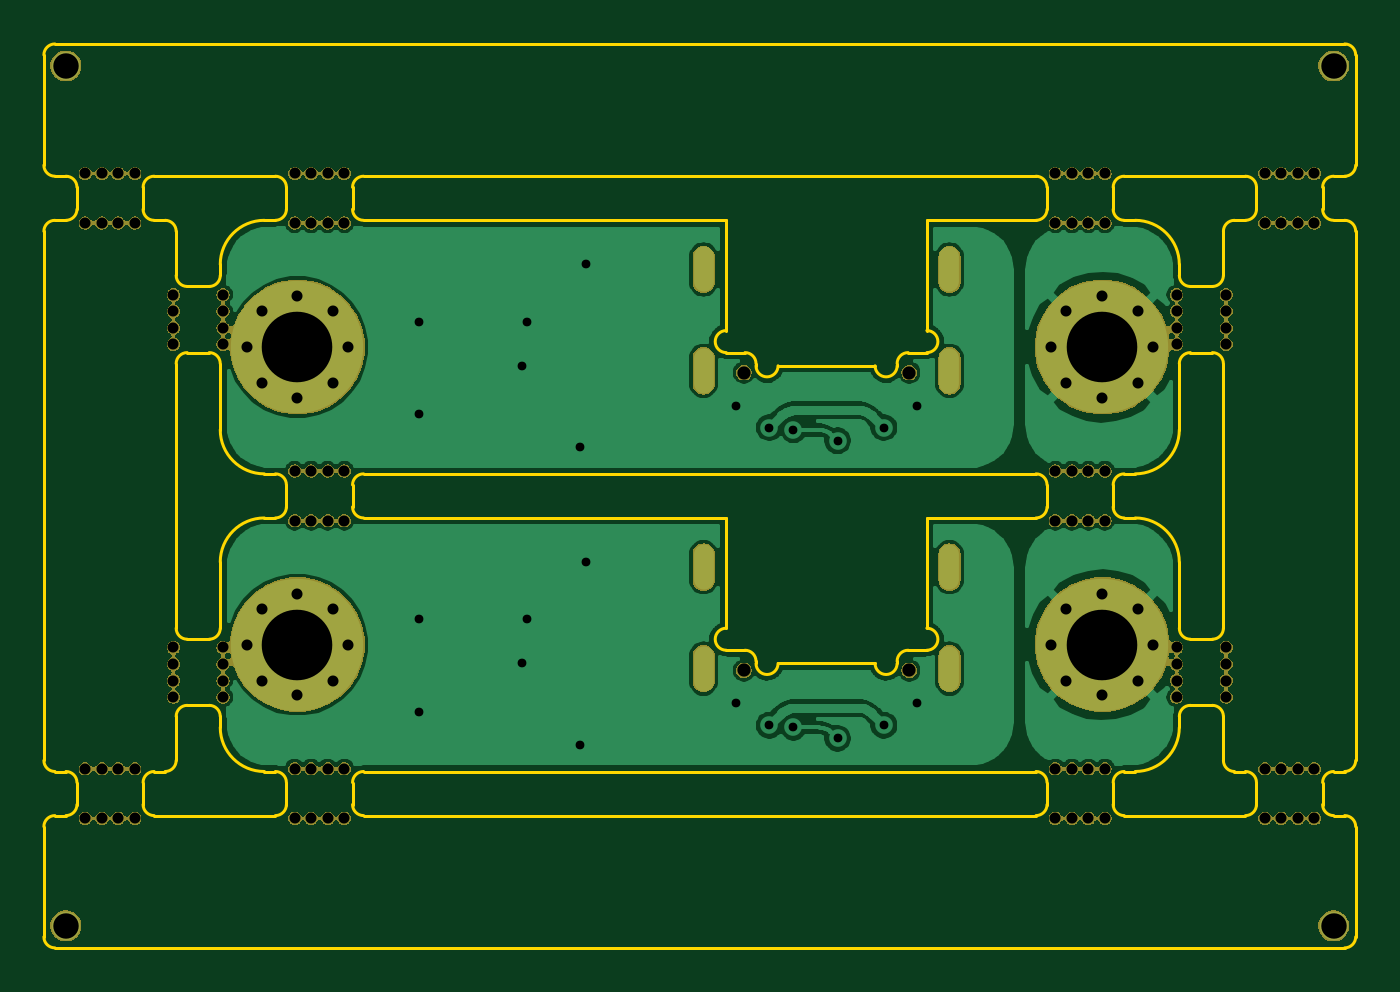
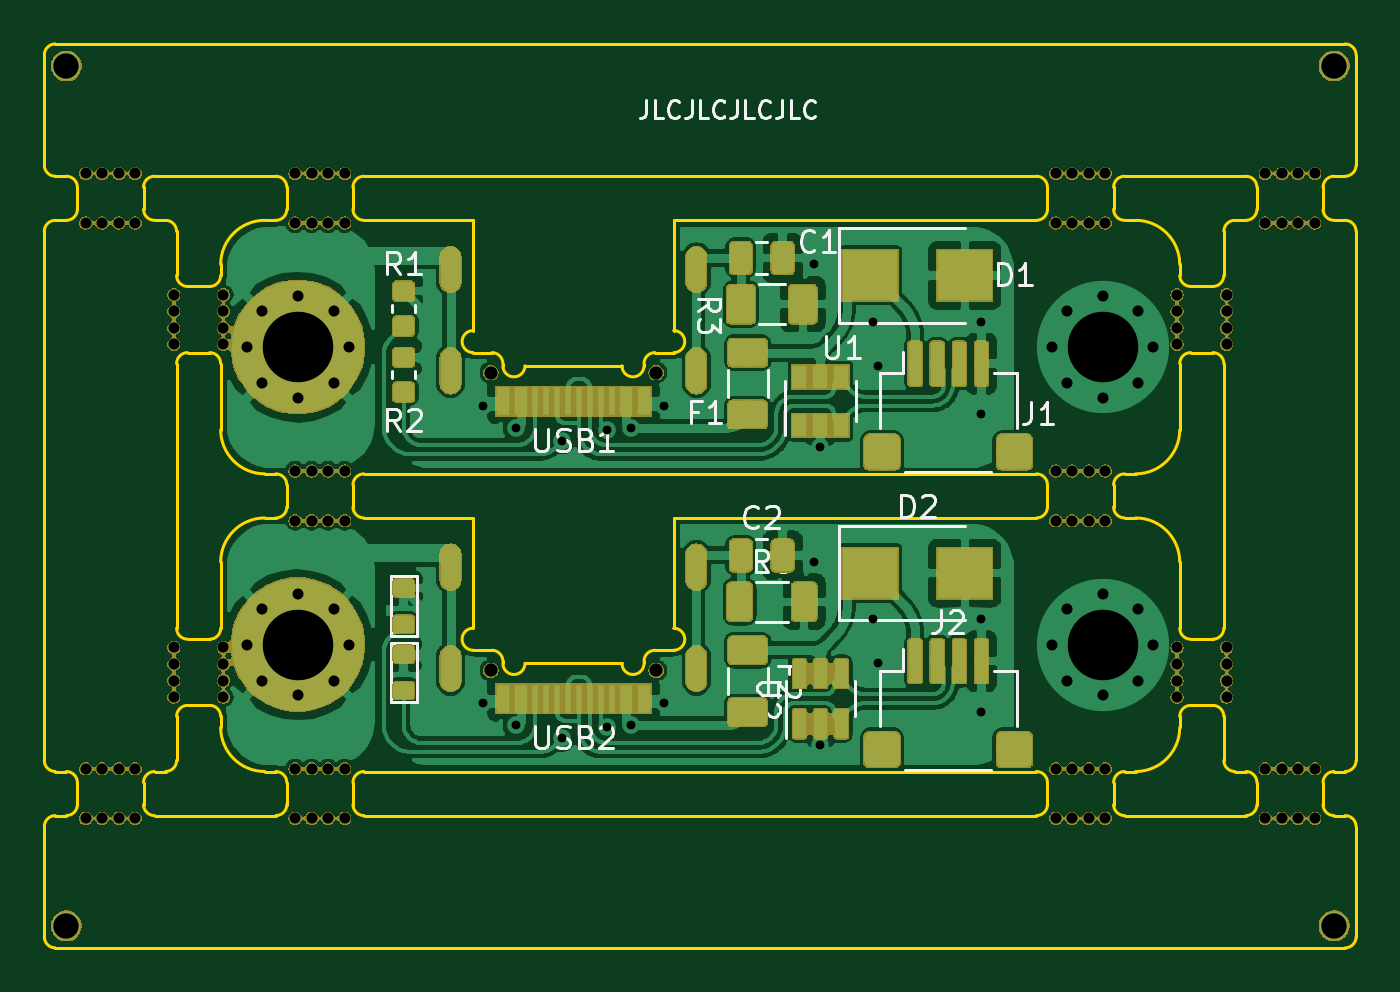
Circuit board: 9 layer files. Board 59.5 x 41.0 mm.
- bottom_copper: panelize-B_Cu.gbr (269342 bytes)
- bottom_mask: panelize-B_Mask.gbr (191418 bytes)
- bottom_silk: panelize-B_SilkS.gbr (84717 bytes)
- outline: panelize-Edge_Cuts.gbr (11262 bytes)
- top_copper: panelize-F_Cu.gbr (112767 bytes)
- top_mask: panelize-F_Mask.gbr (155486 bytes)
- top_silk: panelize-F_SilkS.gbr (4387 bytes)
- drill: panelize-NPTH.drl (2247 bytes)
- drill: panelize-PTH.drl (1709 bytes)

=== bottom_copper: panelize-B_Cu.gbr (269342 bytes, source omitted) ===
=== bottom_mask: panelize-B_Mask.gbr (191418 bytes, source omitted) ===
=== bottom_silk: panelize-B_SilkS.gbr (84717 bytes, source omitted) ===
=== outline: panelize-Edge_Cuts.gbr (11262 bytes, source omitted) ===
=== top_copper: panelize-F_Cu.gbr (112767 bytes, source omitted) ===
=== top_mask: panelize-F_Mask.gbr (155486 bytes, source omitted) ===
=== top_silk: panelize-F_SilkS.gbr ===
G04 #@! TF.GenerationSoftware,KiCad,Pcbnew,(5.1.4)-1*
G04 #@! TF.CreationDate,2021-03-22T01:51:54-07:00*
G04 #@! TF.ProjectId,panelize,70616e65-6c69-47a6-952e-6b696361645f,rev?*
G04 #@! TF.SameCoordinates,Original*
G04 #@! TF.FileFunction,Legend,Top*
G04 #@! TF.FilePolarity,Positive*
%FSLAX46Y46*%
G04 Gerber Fmt 4.6, Leading zero omitted, Abs format (unit mm)*
G04 Created by KiCad (PCBNEW (5.1.4)-1) date 2021-03-22 01:51:54*
%MOMM*%
%LPD*%
G04 APERTURE LIST*
%ADD10C,1.402000*%
%ADD11C,0.602000*%
%ADD12C,0.702000*%
%ADD13O,1.002000X2.152000*%
%ADD14C,6.102000*%
%ADD15C,0.902000*%
G04 APERTURE END LIST*
%LPC*%
D10*
X23000000Y-32000000D03*
X-34500000Y-32000000D03*
X23000000Y7000000D03*
X-34500000Y7000000D03*
D11*
X21375000Y-27125000D03*
X22125000Y-27125000D03*
X20625000Y-27125000D03*
X19875000Y-27125000D03*
X21375000Y-24875000D03*
X22125000Y-24875000D03*
X20625000Y-24875000D03*
X19875000Y-24875000D03*
X-32125000Y-27125000D03*
X-31375000Y-27125000D03*
X-32875000Y-27125000D03*
X-33625000Y-27125000D03*
X-32125000Y-24875000D03*
X-31375000Y-24875000D03*
X-32875000Y-24875000D03*
X-33625000Y-24875000D03*
X11875000Y-27125000D03*
X12625000Y-27125000D03*
X11125000Y-27125000D03*
X10375000Y-27125000D03*
X11875000Y-24875000D03*
X12625000Y-24875000D03*
X11125000Y-24875000D03*
X10375000Y-24875000D03*
X-22625000Y-27125000D03*
X-21875000Y-27125000D03*
X-23375000Y-27125000D03*
X-24125000Y-27125000D03*
X-22625000Y-24875000D03*
X-21875000Y-24875000D03*
X-23375000Y-24875000D03*
X-24125000Y-24875000D03*
X-32125000Y-125000D03*
X-31375000Y-125000D03*
X-32875000Y-125000D03*
X-33625000Y-125000D03*
X-32125000Y2125000D03*
X-31375000Y2125000D03*
X-32875000Y2125000D03*
X-33625000Y2125000D03*
X-22625000Y-125000D03*
X-21875000Y-125000D03*
X-23375000Y-125000D03*
X-24125000Y-125000D03*
X-22625000Y2125000D03*
X-21875000Y2125000D03*
X-23375000Y2125000D03*
X-24125000Y2125000D03*
X21375000Y-125000D03*
X22125000Y-125000D03*
X20625000Y-125000D03*
X19875000Y-125000D03*
X21375000Y2125000D03*
X22125000Y2125000D03*
X20625000Y2125000D03*
X19875000Y2125000D03*
X11875000Y-125000D03*
X12625000Y-125000D03*
X11125000Y-125000D03*
X10375000Y-125000D03*
X11875000Y2125000D03*
X12625000Y2125000D03*
X11125000Y2125000D03*
X10375000Y2125000D03*
X18125000Y-20125000D03*
X18125000Y-19375000D03*
X18125000Y-20875000D03*
X18125000Y-21625000D03*
X15875000Y-20125000D03*
X15875000Y-19375000D03*
X15875000Y-20875000D03*
X15875000Y-21625000D03*
X18125000Y-4125000D03*
X18125000Y-3375000D03*
X18125000Y-4875000D03*
X18125000Y-5625000D03*
X15875000Y-4125000D03*
X15875000Y-3375000D03*
X15875000Y-4875000D03*
X15875000Y-5625000D03*
X-27375000Y-20125000D03*
X-27375000Y-19375000D03*
X-27375000Y-20875000D03*
X-27375000Y-21625000D03*
X-29625000Y-20125000D03*
X-29625000Y-19375000D03*
X-29625000Y-20875000D03*
X-29625000Y-21625000D03*
X-27375000Y-4125000D03*
X-27375000Y-3375000D03*
X-27375000Y-4875000D03*
X-27375000Y-5625000D03*
X-29625000Y-4125000D03*
X-29625000Y-3375000D03*
X-29625000Y-4875000D03*
X-29625000Y-5625000D03*
X-22625000Y-13625000D03*
X-21875000Y-13625000D03*
X-23375000Y-13625000D03*
X-24125000Y-13625000D03*
X11875000Y-13625000D03*
X12625000Y-13625000D03*
X11125000Y-13625000D03*
X10375000Y-13625000D03*
X11875000Y-11375000D03*
X12625000Y-11375000D03*
X11125000Y-11375000D03*
X10375000Y-11375000D03*
X-23375000Y-11375000D03*
X-24125000Y-11375000D03*
X-22625000Y-11375000D03*
X-21875000Y-11375000D03*
D12*
X3750000Y-20410000D03*
X-3750000Y-20410000D03*
D13*
X5575000Y-15730000D03*
X-5575000Y-15730000D03*
X5575000Y-20330000D03*
X-5575000Y-20330000D03*
D14*
X12500000Y-19250000D03*
D15*
X-25626346Y-20876346D03*
X-24000000Y-21550000D03*
X-22373654Y-20876346D03*
X-21700000Y-19250000D03*
X-22373654Y-17623654D03*
X-24000000Y-16950000D03*
X-25626346Y-17623654D03*
X-26300000Y-19250000D03*
D14*
X-24000000Y-19250000D03*
D12*
X3750000Y-6910000D03*
X-3750000Y-6910000D03*
D13*
X5575000Y-2230000D03*
X-5575000Y-2230000D03*
X5575000Y-6830000D03*
X-5575000Y-6830000D03*
D15*
X10873654Y-4123654D03*
X12500000Y-3450000D03*
X14126346Y-4123654D03*
X14800000Y-5750000D03*
X14126346Y-7376346D03*
X12500000Y-8050000D03*
X10873654Y-7376346D03*
X10200000Y-5750000D03*
D14*
X12500000Y-5750000D03*
X-24000000Y-5750000D03*
D15*
X-26300000Y-5750000D03*
X-25626346Y-4123654D03*
X-24000000Y-3450000D03*
X-22373654Y-4123654D03*
X-21700000Y-5750000D03*
X-22373654Y-7376346D03*
X-24000000Y-8050000D03*
X-25626346Y-7376346D03*
M02*

=== drill: panelize-NPTH.drl ===
M48
; DRILL file {KiCad (5.1.4)-1} date 3/22/2021 1:51:56 AM
; FORMAT={-:-/ absolute / inch / decimal}
; #@! TF.CreationDate,2021-03-22T01:51:56-07:00
; #@! TF.GenerationSoftware,Kicad,Pcbnew,(5.1.4)-1
; #@! TF.FileFunction,NonPlated,1,2,NPTH
FMAT,2
INCH
T1C0.0197
T2C0.0236
T3C0.0454
%
G90
G05
T1
X-1.0778Y-0.1329
X-1.0778Y-0.1624
X-1.0778Y-0.1919
X-1.0778Y-0.2215
X0.7825Y-1.0679
X0.812Y-1.0679
X0.8415Y-1.0679
X0.8711Y-1.0679
X0.7136Y-0.1329
X0.7136Y-0.1624
X0.7136Y-0.1919
X0.7136Y-0.2215
X-1.3238Y0.0837
X-1.2943Y0.0837
X-1.2648Y0.0837
X-1.2352Y0.0837
X0.4085Y0.0837
X0.438Y0.0837
X0.4675Y0.0837
X0.497Y0.0837
X0.625Y-0.1329
X0.625Y-0.1624
X0.625Y-0.1919
X0.625Y-0.2215
X-0.9498Y-1.0679
X-0.9203Y-1.0679
X-0.8907Y-1.0679
X-0.8612Y-1.0679
X-0.9498Y0.0837
X-0.9203Y0.0837
X-0.8907Y0.0837
X-0.8612Y0.0837
X0.4085Y-0.4478
X0.438Y-0.4478
X0.4675Y-0.4478
X0.497Y-0.4478
X0.7825Y-0.9793
X0.812Y-0.9793
X0.8415Y-0.9793
X0.8711Y-0.9793
X0.7825Y0.0837
X0.812Y0.0837
X0.8415Y0.0837
X0.8711Y0.0837
X0.4085Y-0.0049
X0.438Y-0.0049
X0.4675Y-0.0049
X0.497Y-0.0049
X0.7136Y-0.7628
X0.7136Y-0.7923
X0.7136Y-0.8219
X0.7136Y-0.8514
X-0.9498Y-0.4478
X-0.9203Y-0.4478
X-0.8907Y-0.4478
X-0.8612Y-0.4478
X0.4085Y-0.9793
X0.438Y-0.9793
X0.4675Y-0.9793
X0.497Y-0.9793
X-1.3238Y-0.0049
X-1.2943Y-0.0049
X-1.2648Y-0.0049
X-1.2352Y-0.0049
X0.4085Y-1.0679
X0.438Y-1.0679
X0.4675Y-1.0679
X0.497Y-1.0679
X0.4085Y-0.5364
X0.438Y-0.5364
X0.4675Y-0.5364
X0.497Y-0.5364
X0.625Y-0.7628
X0.625Y-0.7923
X0.625Y-0.8219
X0.625Y-0.8514
X-1.3238Y-0.9793
X-1.2943Y-0.9793
X-1.2648Y-0.9793
X-1.2352Y-0.9793
X-1.0778Y-0.7628
X-1.0778Y-0.7923
X-1.0778Y-0.8219
X-1.0778Y-0.8514
X-0.9498Y-0.0049
X-0.9203Y-0.0049
X-0.8907Y-0.0049
X-0.8612Y-0.0049
X-1.1663Y-0.1329
X-1.1663Y-0.1624
X-1.1663Y-0.1919
X-1.1663Y-0.2215
X-0.9498Y-0.9793
X-0.9203Y-0.9793
X-0.8907Y-0.9793
X-0.8612Y-0.9793
X-1.3238Y-1.0679
X-1.2943Y-1.0679
X-1.2648Y-1.0679
X-1.2352Y-1.0679
X-1.1663Y-0.7628
X-1.1663Y-0.7923
X-1.1663Y-0.8219
X-1.1663Y-0.8514
X0.7825Y-0.0049
X0.812Y-0.0049
X0.8415Y-0.0049
X0.8711Y-0.0049
X-0.9498Y-0.5364
X-0.9203Y-0.5364
X-0.8907Y-0.5364
X-0.8612Y-0.5364
T2
X-0.1476Y-0.272
X0.1476Y-0.272
X-0.1476Y-0.8035
X0.1476Y-0.8035
T3
X0.9055Y0.2756
X-1.3583Y0.2756
X-1.3583Y-1.2598
X0.9055Y-1.2598
T0
M30

=== drill: panelize-PTH.drl ===
M48
; DRILL file {KiCad (5.1.4)-1} date 3/22/2021 1:51:56 AM
; FORMAT={-:-/ absolute / inch / decimal}
; #@! TF.CreationDate,2021-03-22T01:51:56-07:00
; #@! TF.GenerationSoftware,Kicad,Pcbnew,(5.1.4)-1
; #@! TF.FileFunction,Plated,1,2,PTH
FMAT,2
INCH
T1C0.0157
T2C0.0197
T3C0.1260
%
G90
G05
T1
X-0.7283Y-0.1811
X-0.7283Y-0.3465
X-0.7283Y-0.7126
X-0.7283Y-0.878
X-0.5433Y-0.2598
X-0.5433Y-0.7913
X-0.5354Y-0.1811
X-0.5354Y-0.7126
X-0.4409Y-0.4055
X-0.4409Y-0.937
X-0.4291Y-0.0787
X-0.4291Y-0.6102
X-0.1614Y-0.3307
X-0.1614Y-0.8622
X-0.1024Y-0.3701
X-0.1024Y-0.9016
X-0.0591Y-0.374
X-0.0591Y-0.9055
X0.0197Y-0.3937
X0.0197Y-0.9252
X0.1024Y-0.3701
X0.1024Y-0.9016
X0.1614Y-0.3307
X0.1614Y-0.8622
T2
X-1.0354Y-0.7579
X-1.0089Y-0.6938
X-1.0089Y-0.8219
X-0.9449Y-0.6673
X-0.9449Y-0.8484
X-0.8809Y-0.6938
X-0.8809Y-0.8219
X-0.8543Y-0.7579
X0.4016Y-0.2264
X0.4281Y-0.1623
X0.4281Y-0.2904
X0.4921Y-0.1358
X0.4921Y-0.3169
X0.5562Y-0.1623
X0.5562Y-0.2904
X0.5827Y-0.2264
X-1.0354Y-0.2264
X-1.0089Y-0.1623
X-1.0089Y-0.2904
X-0.9449Y-0.1358
X-0.9449Y-0.3169
X-0.8809Y-0.1623
X-0.8809Y-0.2904
X-0.8543Y-0.2264
X0.4016Y-0.7579
X0.4281Y-0.6938
X0.4281Y-0.8219
X0.4921Y-0.6673
X0.4921Y-0.8484
X0.5562Y-0.6938
X0.5562Y-0.8219
X0.5827Y-0.7579
T3
X-0.9449Y-0.7579
X0.4921Y-0.2264
X-0.9449Y-0.2264
X0.4921Y-0.7579
T2
G00X-0.2195Y-0.5967
M15
G01X-0.2195Y-0.6419
M16
G05
G00X-0.2195Y-0.7778
M15
G01X-0.2195Y-0.823
M16
G05
G00X0.2195Y-0.5967
M15
G01X0.2195Y-0.6419
M16
G05
G00X0.2195Y-0.7778
M15
G01X0.2195Y-0.823
M16
G05
G00X-0.2195Y-0.0652
M15
G01X-0.2195Y-0.1104
M16
G05
G00X-0.2195Y-0.2463
M15
G01X-0.2195Y-0.2915
M16
G05
G00X0.2195Y-0.0652
M15
G01X0.2195Y-0.1104
M16
G05
G00X0.2195Y-0.2463
M15
G01X0.2195Y-0.2915
M16
G05
T0
M30

